Run: headless pygame with SDL's dummy video driver; simulated clock (each Clock.tick advances the game by its frame time, no real sleeping); random seed 0; keys injected as events and as key.get_pressed() state; no mouse input.
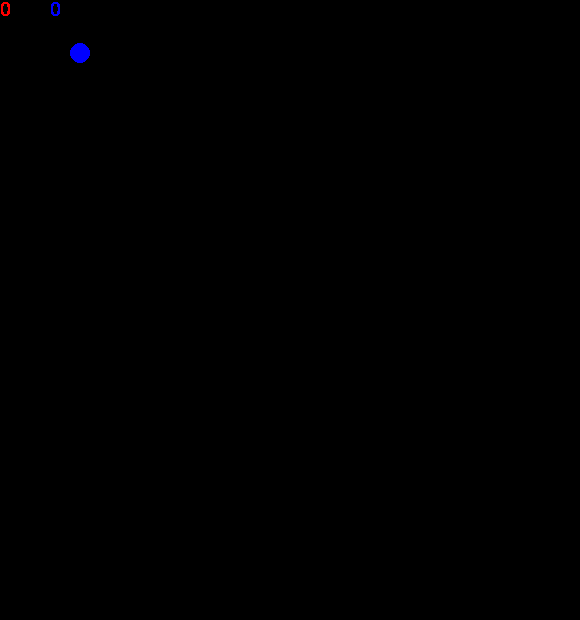
Frame 1 of 4 · flips 1–60 · no input
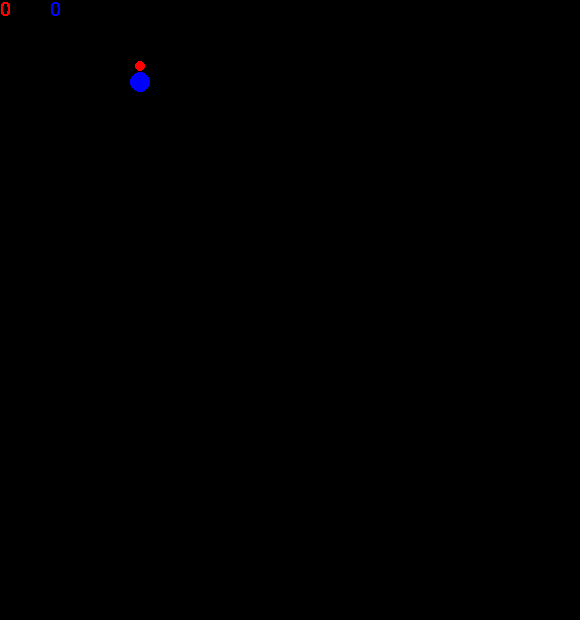
Frame 2 of 4 · flips 61–180 · tapped SPACE, RETURN · held RIGHT (→), D
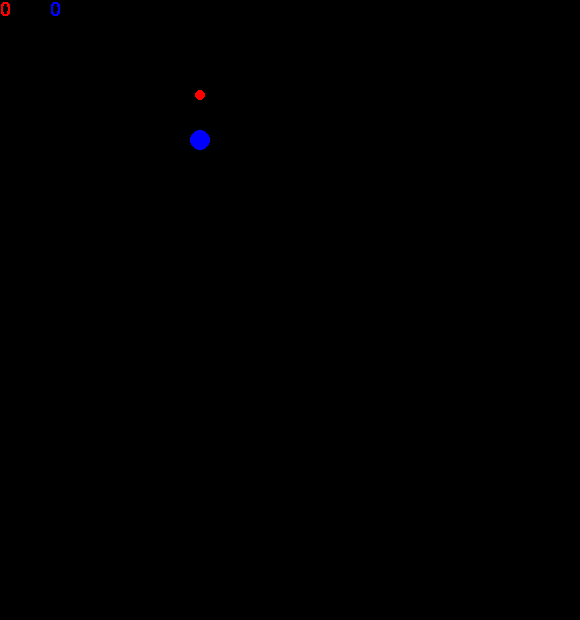
Frame 3 of 4 · flips 181–300 · held DOWN (↓), S
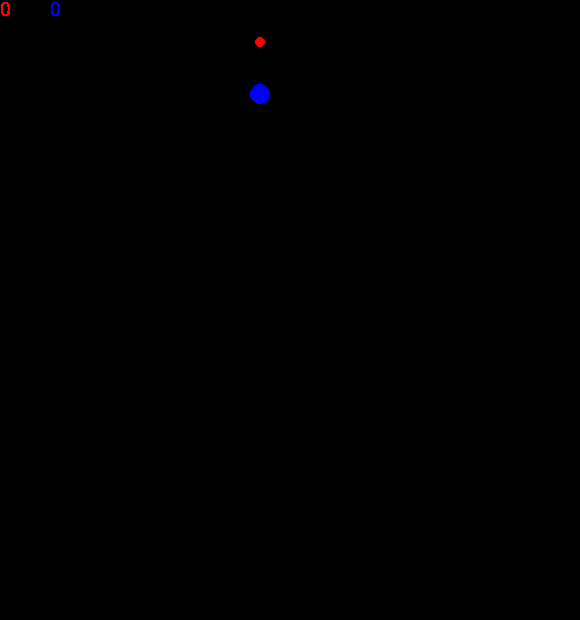
Frame 4 of 4 · flips 301–420 · held LEFT (←), A, UP (↑), W

The pygame program that drew these frames:

import pygame


class Bird:
    def __init__(self, x, y, velocidade_x, velocidade_y, velocidade, g, raio, larg, alt, tecla, cor, score):
        self.x = x
        self.y = y
        self.velocidade_x = velocidade_x
        self.velocidade_y = velocidade_y
        self.velocidade = velocidade
        self.g = g
        self.raio = raio
        self.larg = larg
        self.alt = alt
        self.tecla = tecla
        self.cor = cor
        self.score = score

    def atualiza_dados(self):
        """Atualiza os dados em posicao e velocidade"""
        self.velocidade_y += self.g
        keys = pygame.key.get_pressed()
        if keys[self.tecla] and self.velocidade_y > 0:
            self.velocidade_y = -self.velocidade

        self.x += self.velocidade_x
        self.y += self.velocidade_y

    def bate_parede(self):
        """Caso ele encoste em uma parede muda a direcao e retorna True"""
        flag = False
        if self.x + self.raio > self.larg:
            self.velocidade_x = -self.velocidade
            self.score += 1
            flag = True
        if self.x - self.raio < 0:
            self.velocidade_x = self.velocidade
            self.score += 1
            flag = True
        return flag

    def bate_teto_chao(self):
        """Caso ele encoste no teto ou no chao reinicia a posicao e retorna True"""
        flag = False
        if self.y + self.raio > self.alt:
            self.reinicia()
            flag = True
        if self.y - self.raio < 0:
            self.reinicia()
            flag = True
        return flag

    def reinicia(self):
        """Reinicia os dados em posicao e velocidade"""
        self.velocidade_x, self.velocidade_y = self.velocidade, 0
        self.x, self.y = 50, 50
        self.score = 0


def printa_bird(win, bird):
    """Usa os dados de bird para printar na tela"""
    cor = bird.cor
    x = bird.x
    y = bird.y
    raio = bird.raio
    pygame.draw.circle(win, cor, (int(x), int(y)), raio, 0)


def render_score(font, bird):
    """Retorna texto com a cor de bird"""
    return font.render(str(bird.score), False, bird.cor)


def print_scores(textsurfaces, win):
    """Recebe uma lista de scores e printa na tela"""
    i = 0
    for text in textsurfaces:
        win.blit(text, (i, 0))
        i += 50

# Constantes
VELOCIDADE = 0.5
GRAVIDADE = 0.001
RAIO = 5
VERMELHO = (255, 0, 0)
AZUL = (0, 0, 255)
LARGURA = 580
ALTURA = 620


def main_menu():
    pygame.init()

    velocidade_x, velocidade_y, x, y = 0.5, 0, 50, 50
    bird_r = Bird(50, 50, VELOCIDADE, 0, VELOCIDADE, GRAVIDADE, RAIO, LARGURA, ALTURA, pygame.K_w, VERMELHO, 0)
    bird_b = Bird(50, 50, VELOCIDADE, 0, VELOCIDADE, 0.002, 10, LARGURA, ALTURA, pygame.K_UP, AZUL, 0)
    birds = [bird_r, bird_b]
    game(birds)


def game(birds):

    win = pygame.display.set_mode((LARGURA, ALTURA), 0)
    font = pygame.font.SysFont("Comic Sans MS", 30)
    while True:
        textsurfaces = []
        for bird in birds:
            bird.atualiza_dados()
            bird.bate_parede()
            bird.bate_teto_chao()
            textsurfaces.append(render_score(font, bird))
        # trata bird_r
        win.fill((0, 0, 0))
        for bird in birds:
            printa_bird(win, bird)
        print_scores(textsurfaces, win)
        pygame.display.update()

        for e in pygame.event.get():
            if e.type == pygame.QUIT:
                exit()


main_menu()
